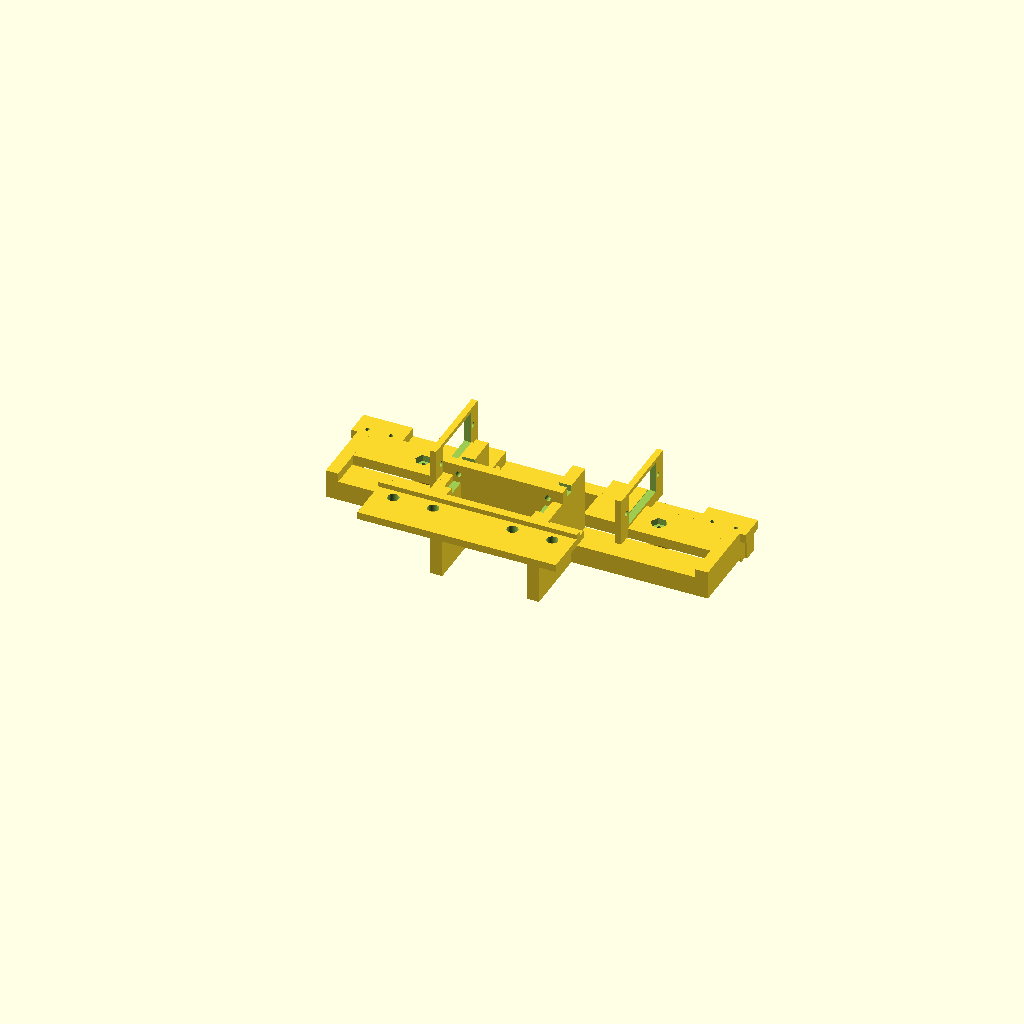
Cell 1: rendered with the file's own defaults.
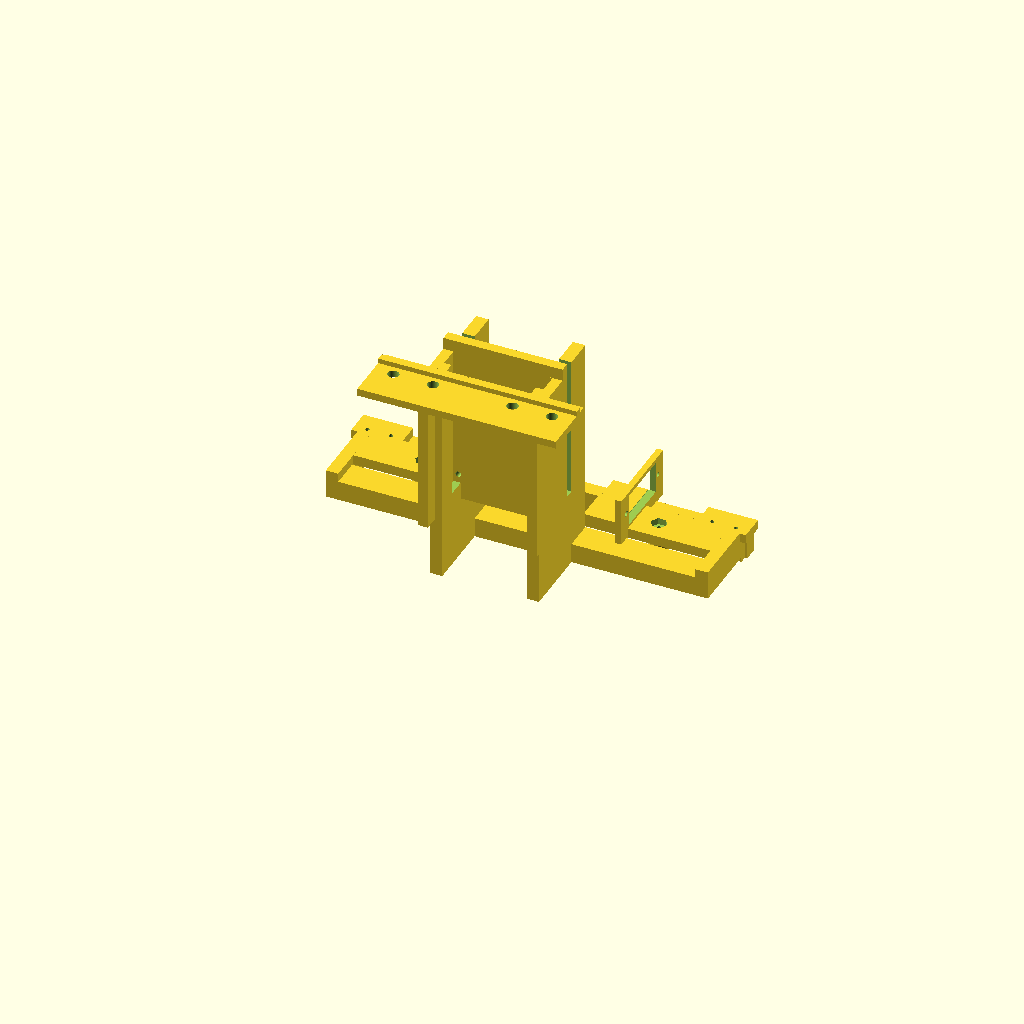
Cell 2: the same model with acr_z0 = 110.
All cells are drawn from one camera (rotation 55°, 0°, 25°, orthographic, colour scheme Cornfield), so only the parameter changes between them.
Source of the model, hardware/nose-module.scad:
// Nose module v1 (2026-11-07, DRAFT for Enoch's review - not sliced): one printed
// part replacing the TFMini bracket, both front cliff mounts, the bumper bar and
// the pad plates. Carries:
//   - the TFMini, lens centre 53 mm up, front face 42 mm ahead of the acrylic
//     (where it is now, Enoch);
//   - both front cliff sensors (HW-870/TCRT5000) on wings in front of the
//     tracks, the TCRT5000 BODY held in a socket (today it hangs on its leads
//     and they bent - Enoch's photo), raised from ~6 mm to `cliff_face_z`, with a
//     skid tab either side reaching 3 mm lower;
//   - a bumper crossbar, the front-most hard stop;
//   - two SG90 servos, one per side, swinging contact arms: Grover stops with
//     the bumper at the dock's tip and the arms lower sprung pads onto the
//     rollers 50 mm further on (90 mm apart c-c, 5 mm wide, 19 mm dia and rounded
//     fore-aft, ~7 mm proud - Enoch). No climbing, no dock mode, retry on a miss.
//   Pads (v2, 11-08): copper runs SIDE TO SIDE, 8 mm apart fore-aft (the 19 mm roller's
//   rounded top reaches a run ~4 mm either side of its crown with the wire 1 mm proud),
//   32 mm long - about +/-12 mm fore-aft and +/-16 side to side. v1 had them fore-aft.
//
// Mounting: under the acrylic through the front row's holes 1, 3, 7, 9 (8 mm
// pitch, hole 5 on the centreline -> x = +/-16, +/-32), the foot running back
// under the plate behind the bolts so the nose can't pitch down.
//
// Frame: +y FORWARD, +x Grover's RIGHT, z up from the bench (right-handed:
// forward x up = right). Origin: centreline, at the acrylic's front edge.
// Measured (Enoch, 11-07): acrylic underside 55 mm up, ~2 mm thick; its front
// edge ~10 mm ahead of the tracks' first ground contact; TFMini lens 53 mm up.
// Front hole row: nearest hole edge 2 mm behind the acrylic's edge (Enoch, 11-07).
//
// Render: openscad -o nose-module.stl nose-module.scad
// Print:  part="print_body" (upside down: the lip and the TFMini plate top on the bed, tree
//         supports for the frame), part="print_arms" (flat, horn pocket down, one mirrored),
//         part="print_pads" (copper face down), part="print_bump_bar" (front face down).
//         Views: nose-module-print.png.

part = "body";        // "body" | "arm" | "pad" | "all" (preview)

// ---- chassis (measured) ---------------------------------------------------
acr_z0    = 55;       // acrylic underside above the bench
foot_t    = 3;        // as the old cliff brackets' feet, so the existing M4 bolts fit (Enoch, 11-07); nuts below
row_y     = -4.1;     // front hole row centres behind the acrylic's edge (Enoch 11-07: hole edge 2 mm in, 4.2 holes)
hole_x    = [-32, -16, 16, 32];
m4        = 4.5;
track_y0  = -10;      // tracks' first ground contact
track_front_y = 5;    // track front ~5 mm ahead of the acrylic edge at ~20 mm up (Enoch, 11-07)
track_r   = 38;       // front sprocket wrap radius (track arc to keep clear of)
track_x   = [52.5, 82.5];   // track inner / outer edge (30 mm tracks, 165 outside)

// ---- TFMini (Benewake drawing, as tfmini-bracket.scad) ----------------------
tf_zc = 53;  tf_face_y = 42;  tf_depth = 16;  tf_len = 42;  tf_body_w = 33;  tf_h = 15;
tf_ear_cc = 36;  tf_ear_d = 2.35;

// ---- cliff sensors -----------------------------------------------------------
cliff_x     = 67.5;   // in front of each track's centreline (today's position)
cliff_y     = 55;     // 65 mm ahead of the track contact (today's position)
cliff_face_z = 11;    // TCRT5000 face above the bench (was ~6)       <- verify reads
skid_drop   = 3;      // skids reach this far below the TCRT face
tcrt_l = 10.2;  tcrt_w = 5.8;  tcrt_h = 7.0;    // TCRT5000 body; on the HW-870 its LONG axis runs across the
                                                 // board's width (Enoch's photo, 11-07) = fore-aft on Grover
skid_off    = tcrt_w / 2 + 1.6 + 3.5 + 1.2;   // skid centre from the TCRT centre (3.5 mm clear of the socket)
pcb_l = 31.5;  pcb_w = 14;  pcb_t = 1.6;  pcb_hole_in = 7.5;   // HW-870 (Enoch, 10-03)
// Board FLAT, as on today's cliff mounts (v4): sensor side down, lying ACROSS Grover,
// TCRT5000 at the outboard end over the track, pins pointing inboard; component side up
// against a boss under a shelf (M3 + nut).
tcrt_in  = 4;         // TCRT5000 centre from the board's sensor-end edge
tcrt_gap = 0;         // TCRT body to board (0 = seated on the board; raise if its leads stay long)
boss_h   = 6;         // clears the pot and solder tails
pcb_z0   = cliff_face_z + tcrt_h + tcrt_gap;       // board underside
shelf_z0 = pcb_z0 + pcb_t + boss_h;                // shelf underside
shelf_t  = 4;
pcb_x1   = cliff_x + tcrt_in;  pcb_x0 = pcb_x1 - pcb_l;   // outboard / inboard (pin) ends
wall_x1  = pcb_x1 + 5.5;   // end wall outer face (5 mm wall)
shoe_m2_x = pcb_x1 + 3;    // shoe's M2 into the end wall

// ---- bumper ----------------------------------------------------------------
bump_y = 66;  bump_t = 6;  bump_z = [16, 26];  bump_x = 78;   // fixed back plate (structural tie)

// ---- bumper switches (ROADMAP 4.8; 2 lever microswitches from Enoch's stock, 11-07) --------
// KW11-3Z style: 20 x 10.3 x 6.4, M2 holes 9.5 c-c. Each lies flat on a platform on top of
// the back plate, lever edge facing forward; a floating bar ahead of the plate presses the
// levers, slides back on two M3 screws, and stops on bosses before the switches bottom out.
// Seller's drawing (Enoch, 11-07): body 20 x 10.6, holes 9.5 c-c centred along the body ~2.7 from the
// terminal edge; lever pivots at one end, 16 long, tip 5 proud of the body edge at rest.
ms_l = 20;  ms_w = 10.6;  ms_t = 6.4;  ms_hole_cc = 9.5;  ms_hole_from_back = 2.7;
ms_lever = 5;         // lever tip proud of the body's front edge at rest
ms_x0 = 59.5;         // inboard end (clear of the arm at 51-57)
ms_plat_z = shelf_z0 + shelf_t;          // platform top = shelf top
ms_y1 = bump_y + bump_t;                 // body's front (lever) edge flush with the back plate's face
bar_gap = ms_lever + 0.5;                // bar's back face at rest, ahead of the plate
bar_t = 6;  bar_x = 82;  bar_z = [14, 26];  bar_z_ms = ms_plat_z + ms_t + 1;   // taller over the switches
bar_travel = 3.5;     // v2 (11-16): to the stops. v1's 2.2 was inside the switch's click-to-bottom window
                      // (~1.5..3 at the tip) and did not click reliably (Enoch, 11-11)
leaf_gap = 0.2;  bar_leaf_t = 1.2;  leaf_slot = 1.2;  leaf_web = 0.5;   // v2: each lever is pressed by a leaf, not the rigid bar -
                      // touching at rest, clicks early in the travel, and gives up to leaf_slot once the lever bottoms
bar_stop_x = [20, 50];   // rear stops (the leaf now sits where v1's outer stop was)
guide_x = 28;  guide_z = 21;   // M3 x 16, head behind the back plate

// ---- servo arms (SG90; Enoch's are Smraza S51 9 g, same body) -------------------------------------------------------
// Datasheet Enoch matched to the S51 (11-07): B 23 long, D 12 thick, E 32 over the tabs,
// F 19.5 base to tab top, C 28.5 base to gear-housing top, A 32 base to spline top.
sg_l = 23;  sg_w = 12.2;  sg_h = 22.7;  sg_tab_l = 32.2;  sg_tab_cc = 27.5;  sg_shaft_in = 5.9;
arm_x    = 45;        // pads over the rollers, 90 mm c-c
pivot_y  = 54;  pivot_z = 37;   // 10 mm further back (Enoch, 11-07); servo case clears the crossbeam ties; hub clears the shelf
roller_y = bump_y + bump_t + 50;    // bumper at the dock tip, rollers 50 mm on
roller_z = 13;        // pressed roller top (~9 base + 7 proud - 3 press)
hinge_h  = 9;         // pad hinge axis above the pad face (pad 4 + clearance for the arm's tip boss)
arm_down = atan2(roller_z + hinge_h - pivot_z, roller_y - pivot_y);
arm_len  = norm([roller_y - pivot_y, roller_z + hinge_h - pivot_z]);
sg_spline = 7.0;      // case top to the underside of the horn arm (Enoch measured, 11-07)
horn_x   = arm_x + 6.3;  // the arm's inner face sits on the horn here (fixed: clear of the cliff board plate at 60.5)
sg_top_x = horn_x - sg_spline; // servo case top (shaft end)
arm_t    = 4;         // arm thickness (x)
// SG90 single-arm horn (the one in the bag) sits in a pocket on the arm's inner face  <- check yours
horn_hub_d = 7.4;  horn_len = 17;  horn_w0 = 5.6;  horn_w1 = 4.0;  horn_t = 1.6;  horn_holes = [10, 14];
leaf_t   = 2.2;       // flexure: thinned arm section, gives the pad a few mm of spring
leaf_at  = [26, 44];  // along the arm from the pivot
arm_up   = 70;        // folded, degrees above horizontal
// Pad v2 (11-08): the rollers turn ACROSS Grover - 19 mm diameter fore-aft, 5 mm wide (Enoch
// corrected v1, which had the runs fore-aft: a 5 mm roller could land between them). Runs go
// SIDE TO SIDE, 8 mm apart fore-aft: with the wire 1 mm proud the 19 mm roller reaches a run up
// to ~4 mm either side of its crown, so the runs cover +/-12 mm fore-aft; a run is 32 long, so
// side to side is ~+/-16. Wire: the thinner Romex Enoch threaded (14 AWG assumed).
pad_x = 36;  pad_y = 24;  pad_t = 4;  run_dy = 8;  wire_d = 1.63;  wire_proud = 1;

$fn = 40;

module rbox(x0, y0, z0, x1, y1, z1, r = 1.5) {
  translate([x0, y0, z0]) cube([x1 - x0, y1 - y0, z1 - z0]);
}

module foot() {
  difference() {
    union() {
      rbox(-40, row_y - 14, acr_z0 - foot_t, 40, 6, acr_z0);     // under the acrylic
      rbox(-40, -0.01, acr_z0, 40, 3, acr_z0 + 2);                 // lip in front of the acrylic's edge
    }
    for (x = hole_x) translate([x, row_y, acr_z0 - 7]) cylinder(d = m4, h = 10);
  }
}

// The lead leaves the TFMini's TOP face (Enoch, 11-07), so the plate stops below
// the top and leaves the connector free; the ears bolt to its front face.
module tfmini_mount() {
  y0 = tf_face_y - tf_depth;
  difference() {
    rbox(-tf_len / 2 - 3, y0 - 4, tf_zc - tf_h / 2 - 3, tf_len / 2 + 3, y0, acr_z0 + 2);   // top level with the lip: both sit on the bed
    for (s = [-1, 1]) translate([s * tf_ear_cc / 2, y0 - 5, tf_zc]) rotate([-90, 0, 0]) cylinder(d = tf_ear_d, h = 6);
  }
  // cheeks from the foot down to the plate
  for (s = [-1, 1]) rbox(s > 0 ? tf_len / 2 - 1 : -tf_len / 2 - 3, 0, tf_zc - tf_h / 2 - 3, s > 0 ? tf_len / 2 + 3 : -tf_len / 2 + 1, y0, acr_z0 - foot_t + 0.1);
}

// crossbeam under the TFMini carrying the wings and the servos
module crossbeam() {
  rbox(-cliff_x - 8, 34, 18, cliff_x + 8, 46, 26);
  // ties from the crossbeam up to the TFMini cheeks / foot
  // ties under the TFMini ears, inboard of the servo leads; lowered for 8 mm either side of the
  // TFMini plate so the ears (front) and their M2 nuts (behind) clear them (11-08: they clashed)
  for (s = [-1, 1]) difference() {
    rbox(s > 0 ? 17 : -22, 6, 18, s > 0 ? 22 : -17, 46, acr_z0 - foot_t + 0.1);
    rbox(s > 0 ? 16 : -23, tf_face_y - tf_depth - 4 - 8, tf_zc - 3.5, s > 0 ? 23 : -16, tf_face_y - tf_depth + 8, acr_z0);
  }
}

// Wing, RIGHT side (mirrored for the left): a shelf over the board (which also carries the
// servo) and an end wall outboard of it. Nothing of the body is below the board, so the board
// goes in from underneath; the TCRT socket and skids are a separate SHOE (below) that clamps it.
module cliff_wing_r() {
  y0 = cliff_y - pcb_w / 2 - 1;  y1 = cliff_y + pcb_w / 2 + 1;
  difference() {
    union() {
      rbox(20, y0, shelf_z0, wall_x1, y1, shelf_z0 + shelf_t);                          // shelf
      rbox(pcb_x1 + 0.5, 34, pcb_z0, wall_x1, y1, shelf_z0 + shelf_t);                   // end wall, back to the crossbeam
      translate([pcb_x0 + pcb_hole_in, cliff_y, pcb_z0 + pcb_t]) cylinder(d = 8, h = boss_h + 0.1);   // boss
      rbox(pcb_x1 - 8, y1 - 0.01, bump_z[0], wall_x1, bump_y + 0.01, shelf_z0 + shelf_t);   // tie down to the bumper
    }
    translate([pcb_x0 + pcb_hole_in, cliff_y, pcb_z0 - 1]) cylinder(d = 3.2, h = 20);                   // M3
    translate([pcb_x0 + pcb_hole_in, cliff_y, shelf_z0 + shelf_t - 2.6]) cylinder(d = 6.4, h = 3, $fn = 6);   // nut, top
    translate([shoe_m2_x, cliff_y, pcb_z0 - 1]) cylinder(d = 1.6, h = 10);                              // shoe's M2 pilot
  }
}

// Shoe, RIGHT side (print one mirrored for the left): a strip under the board from the M3
// screw to the end wall. The TCRT5000 drops into its socket, the board lies on its two pads,
// then the pair goes up under the shelf: an M3 x 14 (from below, through shoe, board, boss and
// shelf, nut in the shelf top; longer hits the servo's gear housing) clamps the board; an M2 x 10 up into the end wall stops it turning.
module shoe_r() {
  x = cliff_x;  zt = pcb_z0 - tcrt_gap;   // strip top = board underside (TCRT seated)
  difference() {
    union() {
      rbox(pcb_x0 + pcb_hole_in - 5, cliff_y - 5, zt - 3, wall_x1, cliff_y + 5, zt);            // strip
      rbox(x - tcrt_w / 2 - 1.6, cliff_y - tcrt_l / 2 - 1.6, cliff_face_z, x + tcrt_w / 2 + 1.6, cliff_y + tcrt_l / 2 + 1.6, zt);   // socket
      for (sx = [-1, 1]) hull() {                                                               // skids, slope at the front
        rbox(x + sx * skid_off - 1.2, cliff_y - 4, cliff_face_z - skid_drop + 2, x + sx * skid_off + 1.2, cliff_y + 8, zt - 0.5);
        rbox(x + sx * skid_off - 1.2, cliff_y - 2, cliff_face_z - skid_drop, x + sx * skid_off + 1.2, cliff_y + 4, cliff_face_z - skid_drop + 1);
      }
      rbox(x - skid_off - 1.2, cliff_y - 4, zt - 3, x + skid_off + 1.2, cliff_y + 4, zt);      // ties the skids to the strip
    }
    rbox(x - tcrt_w / 2 - 0.2, cliff_y - tcrt_l / 2 - 0.2, cliff_face_z - 1, x + tcrt_w / 2 + 0.2, cliff_y + tcrt_l / 2 + 0.2, zt + 1);   // TCRT pocket
    // relief over the board's underside between the pads (solder tails)
    rbox(pcb_x0 + pcb_hole_in + 4, cliff_y - 6, zt - 1.2, x - tcrt_w / 2 - 1.6, cliff_y + 6, zt + 1);
    translate([pcb_x0 + pcb_hole_in, cliff_y, zt - 5]) cylinder(d = 3.3, h = 10);              // M3
    translate([shoe_m2_x, cliff_y, zt - 5]) cylinder(d = 2.4, h = 10);                        // M2 clearance
  }
}
module shoe(s) { if (s > 0) shoe_r(); else mirror([1, 0, 0]) shoe_r(); }

module cliff_wing(s) { if (s > 0) cliff_wing_r(); else mirror([1, 0, 0]) cliff_wing_r(); }

module bumper() {
  rbox(-bump_x, bump_y, bump_z[0], bump_x, bump_y + bump_t, bump_z[1]);   // tied up to the wings and the servo floors
  for (s = [-1, 1]) mirror([s < 0 ? 1 : 0, 0, 0])                          // switch platforms
    rbox(ms_x0, ms_y1 - ms_w, bump_z[1] - 0.1, ms_x0 + ms_l, ms_y1, ms_plat_z);
}
// cut from the whole body, not inside bumper(): the servo floors and the wings' bumper ties
// overlap the plate and filled these holes back in (printed body 11-08 has none - drilled by hand)
module bumper_holes() {
  {
    for (s = [-1, 1]) mirror([s < 0 ? 1 : 0, 0, 0]) {
      for (dx = [-ms_hole_cc / 2, ms_hole_cc / 2])                           // M2 self-tap pilots
        translate([ms_x0 + ms_l / 2 + dx, ms_y1 - ms_w + ms_hole_from_back, ms_plat_z - 8]) cylinder(d = 1.6, h = 9);   // M2 x 10 self-tappers (Enoch): 3.6 mm into the platform
      translate([guide_x, bump_y - 1, guide_z]) rotate([-90, 0, 0]) cylinder(d = 3.4, h = bump_t + 2);   // guide clearance
    }
  }
}

// floating bumper bar v2 (separate print): M3 x 16 screws come from behind the back plate and
// self-tap into its guide pads; their heads are the forward stop, four ribs the rear stop.
// Each end carries a leaf (a 1.2 mm wall behind a slot, rooted inboard, free outboard where
// the lever tip is). Prints FRONT FACE DOWN like v1 (11-16: standing on its 6 mm underside it
// came off the bed): each leaf then bridges the slot from its root to a 0.5 mm web closing the
// slot's outboard end - snip that web after printing to free the leaf.
module bump_bar() {
  y0 = ms_y1 + bar_gap;  yl = ms_y1 + ms_lever + leaf_gap;   // bar back face; leaf back face
  difference() {
    union() {
      rbox(-bar_x, y0, bar_z[0], bar_x, y0 + bar_t, bar_z[1]);
      for (s = [-1, 1]) mirror([s < 0 ? 1 : 0, 0, 0]) {
        rbox(ms_x0 - 1, yl, bar_z[1] - 0.1, bar_x, y0 + bar_t, bar_z_ms);           // end block over the switch: leaf + slot + front wall
        rbox(guide_x - 4, y0 - 1.5, bar_z[0], guide_x + 4, y0 + 0.1, guide_z + 4);  // guide pad
        for (x = bar_stop_x) rbox(x - 2.5, y0 - (bar_gap - bar_travel), bar_z[0], x + 2.5, y0 + 0.1, bar_z[1]);   // rear stops
      }
    }
    for (s = [-1, 1]) mirror([s < 0 ? 1 : 0, 0, 0]) {                               // slot, open top and bottom; web at the outboard end
      translate([ms_x0 + 2, yl + bar_leaf_t, bar_z[1] - 0.1]) cube([bar_x - leaf_web - ms_x0 - 2, leaf_slot, bar_z_ms - bar_z[1] + 2]);
      translate([ms_x0 + 2, yl - 1, bar_z[1] - 0.1]) cube([bar_x - ms_x0, bar_leaf_t + 1.01, 1.6]);   // leaf's lower edge freed from the bar
    }
    for (s = [-1, 1]) translate([s * guide_x, y0 - 3, guide_z]) rotate([-90, 0, 0]) cylinder(d = 2.6, h = bar_t + 1);  // M3 pilot
  }
}

// SG90 on its side, output shaft pointing OUTBOARD (+x on the right) at the pivot;
// modelled for the RIGHT side, mirrored for the left. Body rests on a floor over the
// bumper, its mounting tabs screw to a cradle plate.
sg_tab_from_base = 19.5 - 2.5;   // tab underside above the base (F 19.5 to the tab top, tab 2.5 thick)
module servo_mount_r() {
  bx1 = sg_top_x;  bx0 = bx1 - sg_h;                // body along x, shaft end at bx1
  by0 = pivot_y - sg_shaft_in;  by1 = by0 + sg_l;  byc = (by0 + by1) / 2;
  tx = bx0 + sg_tab_from_base;                       // tab underside
  difference() {
    union() {
      rbox(bx0, cliff_y - pcb_w / 2 - 1, shelf_z0, tx, by1, pivot_z - sg_w / 2);           // floor, on the shelf and the bumper
      rbox(bx0, bump_y, bump_z[0], tx, bump_y + bump_t, shelf_z0 + 0.1);
      rbox(tx - 2.5, byc - sg_tab_l / 2 - 2, shelf_z0, tx, byc + sg_tab_l / 2 + 2, pivot_z + sg_w / 2 + 2);   // cradle plate (above the board's connector)
    }
    rbox(tx - 3, by0 - 0.3, pivot_z - sg_w / 2 - 0.3, tx + 1, by1 + 0.3, pivot_z + sg_w / 2 + 0.3);    // body window
    for (dy = [-sg_tab_cc / 2, sg_tab_cc / 2])
      translate([tx - 4, byc + dy, pivot_z]) rotate([0, 90, 0]) cylinder(d = 2.2, h = 6);
  }
}
module servo_mount(s) { if (s > 0) servo_mount_r(); else mirror([1, 0, 0]) servo_mount_r(); }

module body() {
  difference() {
    union() {
      foot(); tfmini_mount(); crossbeam(); bumper();
      for (s = [-1, 1]) { cliff_wing(s); servo_mount(s); }
    }
    bumper_holes();
  }
}

// one arm (RIGHT shown; print one as modelled and one mirrored): horn pocket at the
// pivot, a thin leaf section as the spring, M3 hinge boss at the tip for the pad.
module arm(ang = arm_down) {
  translate([horn_x, pivot_y, pivot_z]) rotate([ang, 0, 0]) difference() {
    union() {
      rotate([0, 90, 0]) cylinder(d = 14, h = arm_t);
      rbox(0, 0, -3, arm_t, leaf_at[0], 3);
      rbox(0, leaf_at[0], -leaf_t / 2, arm_t + 2, leaf_at[1], leaf_t / 2);      // leaf: 6 wide, 2.2 thick
      rbox(0, leaf_at[1], -3, arm_t, arm_len, 3);
      translate([0, arm_len, 0]) rotate([0, 90, 0]) cylinder(d = 8, h = arm_t);
    }
    // horn pocket on the inner face (x = 0), horn pointing along the arm
    translate([-0.01, 0, 0]) rotate([0, 90, 0]) cylinder(d = horn_hub_d + 0.4, h = horn_t + 0.2);
    translate([-0.01, 0, 0]) rotate([0, 90, 0]) linear_extrude(horn_t + 0.2)
      polygon([[horn_w0 / 2 + 0.2, 0], [horn_w1 / 2 + 0.2, horn_len], [-horn_w1 / 2 - 0.2, horn_len], [-horn_w0 / 2 - 0.2, 0]]);
    translate([-1, 0, 0]) rotate([0, 90, 0]) cylinder(d = 2.4, h = arm_t + 2);                  // horn screw
    for (h = horn_holes) translate([-1, h, 0]) rotate([0, 90, 0]) cylinder(d = 1.6, h = arm_t + 2);   // M2 self-tappers
    translate([-1, arm_len, 0]) rotate([0, 90, 0]) cylinder(d = 3.2, h = arm_t + 2);            // hinge pin
  }
}

// pad: two lugs straddle the arm's tip boss on an M3 pin, so the pad pitches to sit
// flat on the roller; three side-to-side copper runs underneath, one wire laced through
// the end holes in a zig-zag and soldered to the lead.
pad_cx = arm_x;       // pad centred over the roller
module pad() {
  hz = roller_z + hinge_h;  hy = roller_y;  lx = horn_x + arm_t / 2;
  hx = pad_x / 2 - 2;   // end holes, either side of the lugs
  difference() {
    union() {
      rbox(pad_cx - pad_x / 2, roller_y - pad_y / 2, roller_z, pad_cx + pad_x / 2, roller_y + pad_y / 2, roller_z + pad_t);
      for (sx = [-1, 1]) hull() {
        translate([lx + sx * (arm_t / 2 + 1.75) - 1.5, hy, hz]) rotate([0, 90, 0]) cylinder(d = 8, h = 3);
        rbox(lx + sx * (arm_t / 2 + 1.75) - 1.5, hy - 5, roller_z + pad_t - 0.1, lx + sx * (arm_t / 2 + 1.75) + 1.5, hy + 5, roller_z + pad_t);
      }
    }
    translate([lx - 8, hy, hz]) rotate([0, 90, 0]) cylinder(d = 3.2, h = 16);
    for (dy = [-run_dy, 0, run_dy]) {
      translate([pad_cx - hx, roller_y + dy - (wire_d + 0.3) / 2, roller_z - 0.01]) cube([2 * hx, wire_d + 0.3, wire_d - wire_proud]);   // groove
      for (sx = [-1, 1]) translate([pad_cx + sx * hx, roller_y + dy, roller_z - 1]) cylinder(d = wire_d + 0.4, h = pad_t + 2);
    }
    // top grooves joining the runs into one zig-zag: rear->middle at the +x end, middle->front at -x
    for (k = [0, 1]) {
      sx = k == 0 ? 1 : -1;  y0 = roller_y + (k == 0 ? -run_dy : 0);
      translate([pad_cx + sx * hx - (wire_d + 0.3) / 2, y0, roller_z + pad_t - wire_d * 0.7]) cube([wire_d + 0.3, run_dy, wire_d]);
    }
  }
}

// ---- reference parts for the assembly drawing (not printed) ----------------------
module tfmini_dummy() {
  translate([-tf_body_w / 2, tf_face_y - tf_depth, tf_zc - tf_h / 2]) cube([tf_body_w, tf_depth, tf_h]);
  translate([-tf_len / 2, tf_face_y - tf_depth, tf_zc - 3]) cube([tf_len, 2, 6]);
}
module cliff_dummy(s) {
  x = s * cliff_x;
  translate([x - tcrt_w / 2, cliff_y - tcrt_l / 2, cliff_face_z]) cube([tcrt_w, tcrt_l, tcrt_h]);                 // TCRT5000
  translate([s > 0 ? pcb_x0 : -pcb_x1, cliff_y - pcb_w / 2, pcb_z0]) cube([pcb_l, pcb_w, pcb_t]);   // HW-870, flat
  translate([s > 0 ? pcb_x0 - 8 : -pcb_x0, cliff_y - 5, pcb_z0 + pcb_t]) cube([8, 10, 2.5]);         // header + plug, inboard
}
module servo_dummy_r() {
  bx1 = sg_top_x;  bx0 = bx1 - sg_h;  by0 = pivot_y - sg_shaft_in;
  translate([bx0, by0, pivot_z - sg_w / 2]) cube([sg_h, sg_l, sg_w]);
  translate([bx0 + sg_tab_from_base, by0 - (sg_tab_l - sg_l) / 2, pivot_z - sg_w / 2]) cube([2.5, sg_tab_l, sg_w]);
  translate([bx1, pivot_y, pivot_z]) rotate([0, 90, 0]) cylinder(d = 11.8, h = 28.5 - sg_h);
  translate([bx1, pivot_y, pivot_z]) rotate([0, 90, 0]) cylinder(d = 4.8, h = 32 - sg_h);
}
module servo_dummy(s) { if (s > 0) servo_dummy_r(); else mirror([1, 0, 0]) servo_dummy_r(); }

// wires: polyline of points, drawn as a chain of hulled spheres
module wire(pts, d = 1.6) { for (i = [0 : len(pts) - 2]) hull() { translate(pts[i]) sphere(d = d, $fn = 8); translate(pts[i + 1]) sphere(d = d, $fn = 8); } }
deck_z = 95;          // where leads leave the drawing, up toward the spine deck
module wires_tfmini() {   // connector on the top face, toward the rear (position along the top not measured)
  zt = tf_zc + tf_h / 2;  yc = tf_face_y - tf_depth + 4;
  wire([[0, yc, zt], [0, yc, zt + 6], [0, 6, zt + 6], [0, -10, deck_z]], 3.0);
}
module wires_cliff(s) {
  xp = s * (pcb_x0 - 8);  zp = pcb_z0 + pcb_t + 1.2;   // out of the plug, inboard, then back under the shelf
  for (i = [-1, 0, 1]) wire([[xp, cliff_y + i * 2.54, zp], [s * 30, cliff_y + i * 2.54, zp], [s * 30, 47, zp + i * 1.5], [s * (28 + i * 1.6), 30, 30], [s * (34 + i * 1.6), -10, deck_z]]);
}
module wires_servo(s) {   // lead leaves the SHAFT-end face (rear here), near the base (Enoch + S51 photo, 11-07)
  bx0 = sg_top_x - sg_h;  yl = pivot_y - sg_shaft_in;
  for (i = [-1, 0, 1]) wire([[s * (bx0 + 3), yl, pivot_z + i * 1.3], [s * (bx0 + 3), yl - 3, pivot_z + i * 1.3], [s * (bx0 + 3), 50, 32 + i * 1.3], [s * (30 + i * 1.3), 30, 30], [s * (30 + i * 1.3), 4, 50], [s * (30 + i * 1.3), -10, deck_z]], 1.3);
}
module wires_pad(s, ang) {  // pad lead: along the arm, a loop round the pivot, then back to the deck
  hz = roller_z + hinge_h;  lx = horn_x + arm_t + 1.5;
  tip = [lx, pivot_y + arm_len * cos(ang), pivot_z + arm_len * sin(ang)];
  mid = [lx, pivot_y + 30 * cos(ang), pivot_z + 30 * sin(ang)];
  pts = [[pad_cx, roller_y - pad_y / 2 + 2, roller_z + pad_t], [lx, roller_y - 4, roller_z + pad_t + 2], tip, mid,
         [lx, pivot_y, pivot_z + 10], [lx, pivot_y - 10, pivot_z + 4], [lx, 50, 40], [s > 0 ? 50 : 50, 20, 52], [50, -10, deck_z]];
  if (s > 0) wire(pts, 2.6); else mirror([1, 0, 0]) wire(pts, 2.6);
}

module ghosts() {
  %translate([-60, -40, acr_z0]) cube([120, 40, 2]);                                 // acrylic (front strip)
  %tfmini_dummy();
  for (s = [-1, 1]) %translate([s * 67.5 - 15, track_y0 - 60, 0]) cube([30, 60 + track_r, 76]);              // tracks (box)
  for (s = [-1, 1]) %translate([s * arm_x - 2.5, roller_y - 9.5, roller_z - 10]) cube([5, 19, 10]);           // rollers
  %translate([-82.5, bump_y + bump_t, 0]) cube([165, 50 + 20, 6]);                                           // dock base front
}

if (part == "body") body();
if (part == "arm") arm();
if (part == "pad") pad();
if (part == "all") {
  body();
  for (s = [-1, 1]) mirror([s < 0 ? 1 : 0, 0, 0]) { arm(); arm(arm_up); pad(); }
  ghosts();
}
// assembly drawing: one STL per item, coloured by scripts/nose_assembly_views.py
if (part == "asm_arms")   { bump_bar(); for (s = [-1, 1]) shoe(s); for (s = [-1, 1]) mirror([s < 0 ? 1 : 0, 0, 0]) { arm(); pad(); } }
if (part == "asm_ms")     for (s = [-1, 1]) ms_dummy(s);
if (part == "asm_tfmini") tfmini_dummy();
if (part == "asm_cliff")  for (s = [-1, 1]) cliff_dummy(s);
if (part == "asm_servo")  for (s = [-1, 1]) servo_dummy(s);
if (part == "asm_w_tfmini") wires_tfmini();
if (part == "asm_w_cliff")  for (s = [-1, 1]) wires_cliff(s);
if (part == "asm_w_servo")  for (s = [-1, 1]) wires_servo(s);
if (part == "asm_w_pad")    for (s = [-1, 1]) wires_pad(s, arm_down);

echo(str("nose module: arm ", round(arm_len), " mm at ", round(arm_down), " deg down (folded ", arm_up,
         " up); rollers at y=", roller_y, "; cliff face ", cliff_face_z, " mm, skids ", cliff_face_z - skid_drop, " mm"));

// ---- print layouts (2026-11-07): body upside down, acrylic face toward the bed (lip and
// TFMini plate top touch it; tree supports under the foot's 2 mm step); arms flat on
// their horn face, one mirrored; pads face down (lugs up).
if (part == "print_body") translate([0, 0, acr_z0 + 2]) rotate([0, 180, 0]) body();   // a ROTATION, not a mirror
if (part == "print_arms") for (s = [-1, 1]) translate([s * 12, 0, 0]) mirror([s < 0 ? 1 : 0, 0, 0])
  translate([0, 0, 0]) rotate([0, -90, 0]) translate([-horn_x, -pivot_y, -pivot_z]) arm(0);
if (part == "print_pads") for (s = [-1, 1]) translate([s * 20, 0, 0]) mirror([s < 0 ? 1 : 0, 0, 0])
  translate([-pad_cx, -roller_y, -roller_z]) pad();

// ---- context for the drawing: Grover's front end and the dock (APPROXIMATE) ------------
// Measured: acrylic underside 55 / ~2 thick, its front edge 10 mm ahead of the tracks'
// first ground contact, tracks 30 wide and 165 over the outside, track front ~5 mm ahead of
// the acrylic edge at 20 mm up. Guessed: the rest of the track profile, beam sizes, the
// acrylic's width and the spine deck. Dock: base tip at the bumper face, rollers 50 mm on.
module ctx_grover() {
  for (s = [-1, 1]) {
    hull() {                                                     // track (front 140 mm)
      translate([s * 67.5 - 15, track_front_y - 18, 18]) rotate([0, 90, 0]) cylinder(r = 18, h = 30);
      translate([s * 67.5 - 15, track_front_y - 18, 40]) rotate([0, 90, 0]) cylinder(r = 18, h = 30);
      translate([s * 67.5 - 15, -150, 18]) rotate([0, 90, 0]) cylinder(r = 18, h = 30);
      translate([s * 67.5 - 15, -150, 40]) rotate([0, 90, 0]) cylinder(r = 18, h = 30);
    }
    translate([s * 47 - 4, -150, 40]) cube([8, 160, 24]);       // tread beam (Makeblock, approx.)
    for (y = [-30, -120]) translate([s * 40, y, acr_z0 + 2]) cylinder(d = 5, h = 30);   // deck posts
  }
  translate([-55, -150, acr_z0]) cube([110, 150, 2]);           // acrylic plate
  translate([-50, -130, acr_z0 + 32]) cube([100, 110, 4]);      // spine deck (approx.)
}
module ctx_dock() {
  y0 = bump_y + bump_t;
  hull() {                                                       // base: low tip rising to the roller deck
    translate([-82.5, y0, 0]) cube([165, 1, 6]);
    translate([-82.5, y0 + 35, 0]) cube([165, 60, 9]);
  }
  for (s = [-1, 1]) translate([s * arm_x - 2.5, roller_y, roller_z - 3]) rotate([0, 90, 0]) cylinder(d = 19, h = 5);   // rollers
}
if (part == "ctx_grover") ctx_grover();
if (part == "ctx_dock")   ctx_dock();
// as installed (frame as above: bench at z=0), for viewing: printed parts only, or with
// the TFMini, cliff boards and servos as plain blocks
if (part == "installed") { body(); bump_bar(); for (s = [-1, 1]) shoe(s); for (s = [-1, 1]) mirror([s < 0 ? 1 : 0, 0, 0]) { arm(); pad(); } }
if (part == "installed_parts") { body(); bump_bar(); for (s = [-1, 1]) shoe(s); for (s = [-1, 1]) { mirror([s < 0 ? 1 : 0, 0, 0]) { arm(); pad(); } cliff_dummy(s); servo_dummy(s); ms_dummy(s); } tfmini_dummy(); }
if (part == "bump_bar") bump_bar();
if (part == "print_bump_bar") translate([0, 0, ms_y1 + bar_gap + bar_t]) rotate([-90, 0, 0]) bump_bar();   // front face down
module ms_dummy(s) { mirror([s < 0 ? 1 : 0, 0, 0]) {
  translate([ms_x0, ms_y1 - ms_w, ms_plat_z]) cube([ms_l, ms_w, ms_t]);
  translate([ms_x0 + 2, ms_y1, ms_plat_z + 1]) rotate([0, 0, 12]) cube([ms_l - 3, 0.8, ms_t - 2]);   // lever
} }
if (part == "shoes") for (s = [-1, 1]) shoe(s);
// shoes flipped (strip top on the bed); a ROTATION, so the right one stays a right one
// (11-08: the first layout offset them by 22 mm, they overlapped and printed fused - each is
// ~35 mm long, so centre each on its own length and put 10 mm between them)
shoe_xc = (pcb_x0 + pcb_hole_in - 5 + wall_x1) / 2;
shoe_len = wall_x1 - (pcb_x0 + pcb_hole_in - 5);
if (part == "print_shoes") for (s = [-1, 1]) translate([s * (shoe_len / 2 + 5), 0, 0]) rotate([180, 0, 0])
  translate([-s * shoe_xc, -cliff_y, -(pcb_z0 - tcrt_gap)]) shoe(s);
// exploded right cliff mount for the drawing: wing (body), board, shoe, screws
explode = 0;
if (part == "x_body")  intersection() { body(); translate([38, 30, 0]) cube([45, 45, 40]); }
if (part == "x_board") translate([0, 0, -explode]) cliff_dummy(1);
if (part == "x_shoe")  translate([0, 0, -2 * explode]) shoe(1);
if (part == "x_screws") {
  translate([pcb_x0 + pcb_hole_in, cliff_y, pcb_z0 - 3 - 2 * explode - 2]) cylinder(d = 3, h = 16 + 2 * explode);   // M3 x 14 path
  translate([shoe_m2_x, cliff_y, pcb_z0 - 3 - 2 * explode - 2]) cylinder(d = 2, h = 12 + 2 * explode);             // M2 x 10 path
}
// TFMini mount close-up for the drawing
if (part == "t_body")   intersection() { body(); translate([-35, -20, 35]) cube([70, 70, 25]); }
if (part == "t_tfmini") tfmini_dummy();
// exploded bumper for the drawing: back plate + switch platforms (body), switches, bar, screws
if (part == "b_body")  intersection() { body(); translate([-90, 58, 10]) cube([180, 20, 30]); }
if (part == "b_ms")    for (s = [-1, 1]) ms_dummy(s);
if (part == "b_bar")   translate([0, explode, 0]) bump_bar();
if (part == "b_screws") for (s = [-1, 1]) {
  translate([s * guide_x, bump_y - 8, guide_z]) rotate([-90, 0, 0]) cylinder(d = 3, h = 16 + explode);        // M3 x 16 path, head behind
  translate([s * guide_x, bump_y - 10, guide_z]) rotate([-90, 0, 0]) cylinder(d = 5.5, h = 2);               // head
  for (dx = [-ms_hole_cc / 2, ms_hole_cc / 2]) mirror([s < 0 ? 1 : 0, 0, 0])
    translate([ms_x0 + ms_l / 2 + dx, ms_y1 - ms_w + ms_hole_from_back, ms_plat_z]) cylinder(d = 2, h = ms_t + 8);  // M2 x 10 paths
}
Customizer parameters (derived from the source; name, type, default, range or options):
part: string, default "body"
acr_z0: number, default 55
foot_t: number, default 3
row_y: number, default -4.1
hole_x: vector, default [-32, -16, 16, 32]
m4: number, default 4.5
track_y0: number, default -10
track_front_y: number, default 5
track_r: number, default 38
track_x: vector, default [52.5, 82.5]
cliff_x: number, default 67.5
cliff_y: number, default 55
cliff_face_z: number, default 11
skid_drop: number, default 3
tcrt_in: number, default 4
tcrt_gap: number, default 0
boss_h: number, default 6
shelf_t: number, default 4
ms_lever: number, default 5
ms_x0: number, default 59.5
bar_travel: number, default 3.5
bar_stop_x: vector, default [20, 50]
arm_x: number, default 45
roller_z: number, default 13
hinge_h: number, default 9
sg_spline: number, default 7
arm_t: number, default 4
leaf_t: number, default 2.2
leaf_at: vector, default [26, 44]
arm_up: number, default 70
